Run: headless pygame with SDL's dummy video driver; simulated clock (each Clock.tick advances the game by its frame time, no real sleeping); random seed 0; keys injected as events and as key.get_pressed() state; mouse plan: one left click at the window centre at the start of phase 2, then a move to the lower-right quarter at the start of phase 3.
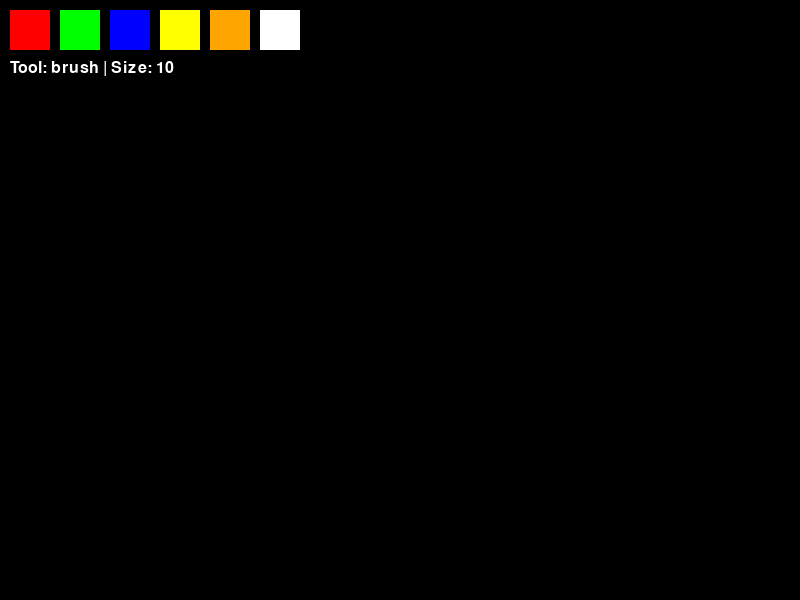
Frame 1 of 4 · flips 1–60 · no input
Frame 2 of 4 · flips 61–180 · clicked the window centre · tapped SPACE, RETURN · held RIGHT (→), D · screen unchanged from frame 1, image omitted
Frame 3 of 4 · flips 181–300 · moved the mouse to the lower-right quarter · held DOWN (↓), S · screen unchanged from frame 2, image omitted
Frame 4 of 4 · flips 301–420 · held LEFT (←), A, UP (↑), W · screen unchanged from frame 3, image omitted

The pygame program that drew these frames:

import pygame

pygame.init()

WIDTH, HEIGHT = 800, 600
screen = pygame.display.set_mode((WIDTH, HEIGHT))
pygame.display.set_caption("Paint SIMPLE")

clock = pygame.time.Clock()

WHITE = (255, 255, 255)
BLACK = (0, 0, 0)

canvas = pygame.Surface((WIDTH, HEIGHT))
canvas.fill(BLACK)

palette = [
    (255, 0, 0), (0, 255, 0), (0, 0, 255),
    (255, 255, 0), (255, 165, 0), (255, 255, 255)
]

color = (0, 0, 255)
tool = 'brush'
radius = 10

drawing = False
start_pos = (0, 0)

font = pygame.font.SysFont(None, 24)

while True:
    for event in pygame.event.get():
        if event.type == pygame.QUIT:
            pygame.quit()
            exit()

        if event.type == pygame.KEYDOWN:
            if event.key == pygame.K_1:
                tool = 'brush'
            elif event.key == pygame.K_2:
                tool = 'rect'
            elif event.key == pygame.K_3:
                tool = 'circle'
            elif event.key == pygame.K_4:
                tool = 'eraser'

            elif event.key == pygame.K_PLUS or event.key == pygame.K_EQUALS:
                radius += 2

            elif event.key == pygame.K_MINUS:
                radius = max(1, radius - 2)

        if event.type == pygame.MOUSEBUTTONDOWN:
            x, y = event.pos

            for i, c in enumerate(palette):
                if 10 + i * 50 <= x <= 50 + i * 50 and 10 <= y <= 50:
                    color = c

            if event.button == 1:
                drawing = True
                start_pos = event.pos

        if event.type == pygame.MOUSEBUTTONUP:
            if event.button == 1:
                drawing = False
                end_pos = event.pos

                if tool == 'rect':
                    pygame.draw.rect(canvas, color,
                                     (min(start_pos[0], end_pos[0]),
                                      min(start_pos[1], end_pos[1]),
                                      abs(start_pos[0] - end_pos[0]),
                                      abs(start_pos[1] - end_pos[1])), 2)

                elif tool == 'circle':
                    r = int(((start_pos[0] - end_pos[0]) ** 2 +
                             (start_pos[1] - end_pos[1]) ** 2) ** 0.5)
                    pygame.draw.circle(canvas, color, start_pos, r, 2)

        if event.type == pygame.MOUSEMOTION:
            if drawing:
                if tool == 'brush':
                    pygame.draw.circle(canvas, color, event.pos, radius)

                elif tool == 'eraser':
                    pygame.draw.circle(canvas, BLACK, event.pos, radius)

    screen.fill(BLACK)
    screen.blit(canvas, (0, 0))

    for i, c in enumerate(palette):
        pygame.draw.rect(screen, c, (10 + i * 50, 10, 40, 40))

    text = font.render(f"Tool: {tool} | Size: {radius}", True, WHITE)
    screen.blit(text, (10, 60))

    pygame.display.flip()
    clock.tick(60)
